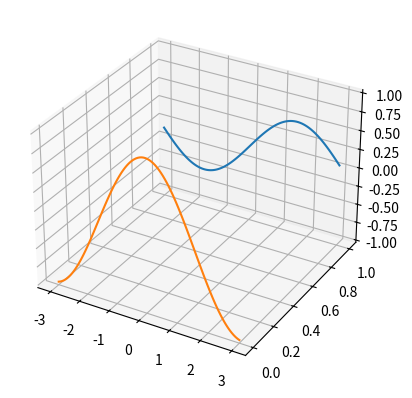

The script that saved this image:
import matplotlib.pyplot as plt
from matplotlib.animation import FuncAnimation
import numpy

abbildung = plt.figure()
achsen = plt.axes(projection="3d")

x1 = numpy.linspace(-3, 3, 100)
y1 = numpy.full(100, 1)
z1 = 0.5 * numpy.sin(x1)
graph1 = achsen.plot(x1, y1, z1)

x2 = numpy.linspace(-3, 3, 100)
y2 = numpy.full(100, 0)
z2 = numpy.cos(x2)
graph2 = achsen.plot(x2, y2, z2)

def schritt(i):
    z1 = numpy.sin(x1 + 0.1 * i)
    graph1[0].set_data(x1, y1)
    graph1[0].set_3d_properties(z1)

    z2 = numpy.cos(x2 + 0.1 * i)
    graph2[0].set_data(x2, y2)
    graph2[0].set_3d_properties(z2)

animation = FuncAnimation(abbildung, schritt, interval=20)

plt.show()